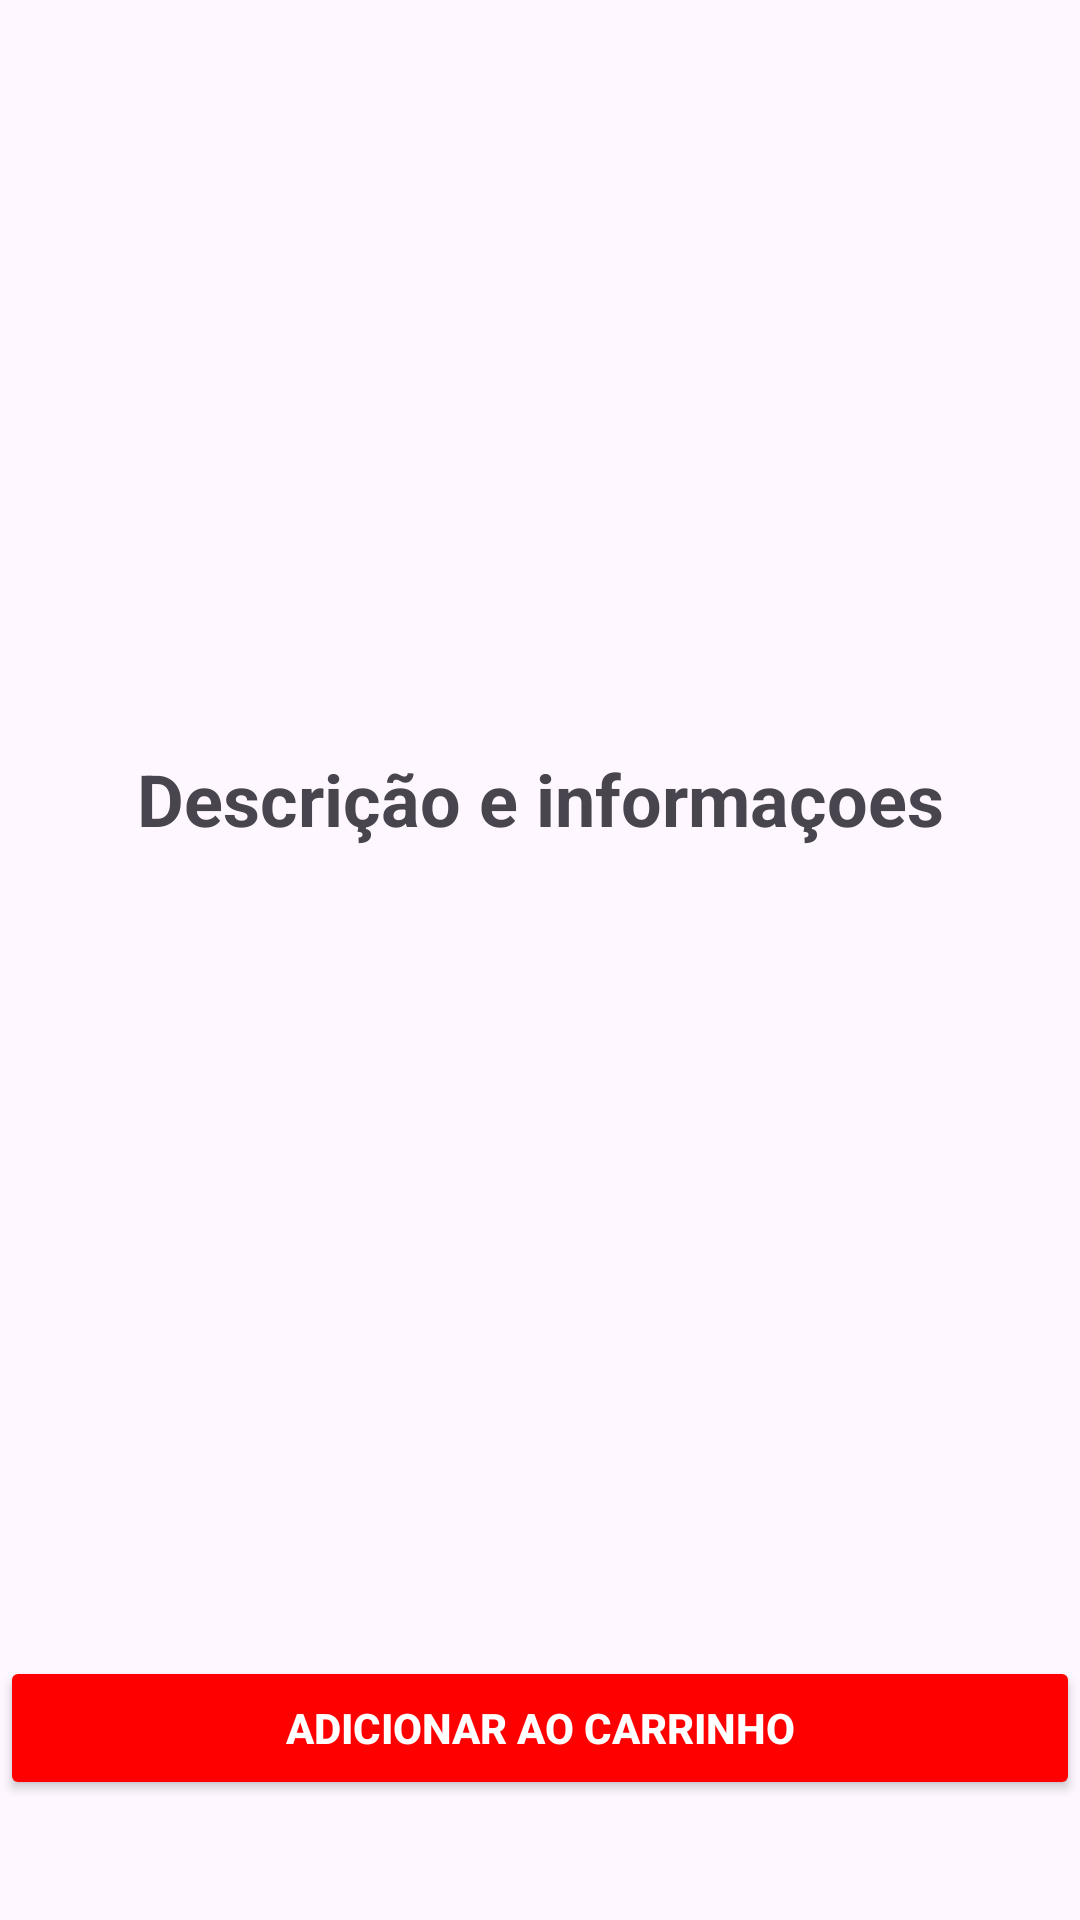

This screen was rendered from an Android layout file. Write that file and the resources it references.
<!-- AndroidManifest.xml: application theme Theme.Mercadoapp -->
<!-- res/layout/activity_teladescricao.xml -->
<?xml version="1.0" encoding="utf-8"?>
<androidx.constraintlayout.widget.ConstraintLayout xmlns:android="http://schemas.android.com/apk/res/android"
    xmlns:app="http://schemas.android.com/apk/res-auto"
    xmlns:tools="http://schemas.android.com/tools"
    android:layout_width="match_parent"
    android:layout_height="match_parent"
    android:fitsSystemWindows="true"
    tools:context=".Teladescricao">


    <ImageView
        android:id="@+id/imgdesc"
        android:layout_width="380dp"
        android:layout_height="200dp"
        android:src="@mipmap/ic_launcher"
        app:layout_constraintStart_toStartOf="parent"
        app:layout_constraintEnd_toEndOf="parent"
        app:layout_constraintTop_toTopOf="parent"
        android:layout_marginTop="30dp"
        android:scaleType="centerCrop"/>

    <TextView
        android:id="@+id/Nomedesc"
        android:layout_width="wrap_content"
        android:layout_height="wrap_content"
        app:layout_constraintTop_toBottomOf="@id/imgdesc"
        android:text="Descrição e informaçoes"
        android:textStyle="bold"
        app:layout_constraintStart_toStartOf="parent"
        app:layout_constraintEnd_toEndOf="parent"
        android:layout_marginTop="20dp"
        android:textSize="24dp"
        />

    <TextView
        android:id="@+id/textdesc"
        android:layout_width="wrap_content"
        android:layout_height="wrap_content"
        app:layout_constraintTop_toBottomOf="@id/textdesc"
        android:text="Valor do produto"
        android:textStyle="bold"
        android:textColor="@color/black"
        app:layout_constraintStart_toStartOf="parent"
        app:layout_constraintEnd_toEndOf="parent"
        android:layout_marginTop="40dp"
        android:textSize="24dp"
        />

    <Button
        android:id="@+id/Botaoadicionar"
        android:layout_width="match_parent"
        android:layout_height="wrap_content"
        app:layout_constraintBottom_toBottomOf="parent"
        android:layout_marginBottom="40dp"
        android:text="Adicionar ao carrinho"
        android:textStyle="bold"
        android:textColor="@color/white"
        android:backgroundTint="@color/red"
        />



</androidx.constraintlayout.widget.ConstraintLayout>
<!-- resources referenced by this layout -->
<resources>
  <color name="black">#FF000000</color>
  <color name="red">#FF0000</color>
  <color name="white">#FFFFFFFF</color>
  <style name="Theme.Mercadoapp" parent="Base.Theme.Mercadoapp" />
  <style name="Base.Theme.Mercadoapp" parent="Theme.Material3.DayNight.NoActionBar">
          
          
      </style>
</resources>
